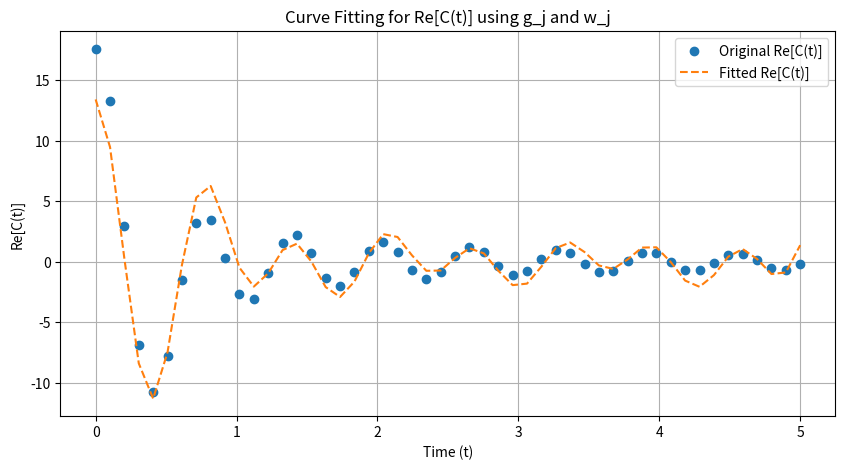
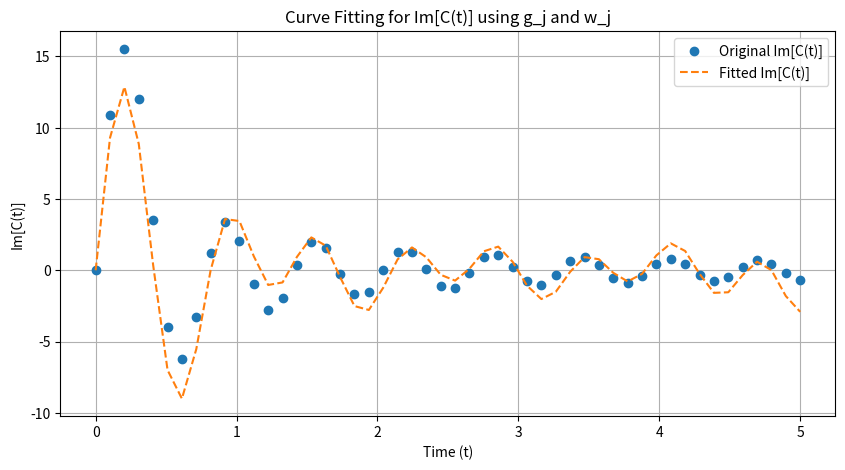

Source code (Python) for these figures, in order:
import numpy as np
import matplotlib.pyplot as plt
from scipy.integrate import quad
from scipy.optimize import curve_fit

"""
DEFINE SPECTRAL DENSITY FUNCTION J(w)
"""
def spectral_density(omega, eta, omega_c, s):
    return eta * (omega**s) * np.exp(-omega / omega_c) if omega >= 0 else 0

"""
DEFINE THE ORIGINAL BATH CORRELATION FUNCTION C(t)_original
"""
def coth(x):
    return 1 / np.tanh(x) if x != 0 else np.inf

def C_t_original(t, eta, omega_c, s, beta, hbar, omega_max=10):
    integrand_real = lambda omega: spectral_density(omega, eta, omega_c, s) * (coth(beta * hbar * omega / 2) + 1) * np.cos(omega * t) / (2 * np.pi)
    real_part, _ = quad(integrand_real, 0, omega_max)

    integrand_imag = lambda omega: spectral_density(omega, eta, omega_c, s) * (coth(beta * hbar * omega / 2) + 1) * np.sin(omega * t) / (2 * np.pi)
    imag_part, _ = quad(integrand_imag, 0, omega_max)

    return real_part + 1j * imag_part

# Random Initialization of Parameters
np.random.seed(42)
eta = np.random.uniform(0.01, 2)
omega_c = np.random.uniform(1e-2, 10)
s = np.random.uniform(0.5, 2)
beta = np.random.uniform(40, 1e7)
hbar = 1  # Constant set to 1

# Generate discrete values of C(t)_original
t_values = np.linspace(0, 5, 50)
C_t_original_values = np.array([C_t_original(t, eta, omega_c, s, beta, hbar) for t in t_values])

# Number of exponentials for approximation
K = 5

"""
DEFINE C(t) USING g_j AND w_j
"""

def C_t_sum_exponentials(t, *params):
    """
    Model function using oscillatory exponentials.
    params = [g_0, w_0, ..., g_K, w_K]
    """
    g = np.array(params[:K])  # Coupling strengths
    w = np.array(params[K:])  # Frequencies

    return np.sum(g[:, None] * np.exp(-1j * w[:, None] * t), axis=0)

"""
USE CURVE FIT TO FIND BEST PARAMETERS
"""

# Initial guesses
g_init = np.random.rand(K)  # Initial coupling strengths
w_init = np.linspace(0.5, 2.0, K)  # Initial frequencies

initial_guess = np.hstack([g_init, w_init])

# Flatten real & imaginary parts of the target function
C_t_flat = np.hstack([C_t_original_values.real, C_t_original_values.imag])

# Define wrapper function to separate real and imaginary parts
def fitting_function(t, *params):
    approx = C_t_sum_exponentials(t, *params)
    return np.hstack([approx.real, approx.imag])  # Separate real and imaginary parts

# Perform curve fitting
params_opt, _ = curve_fit(fitting_function, t_values, C_t_flat, p0=initial_guess, maxfev=100000)

# Extract optimized parameters
g_opt = params_opt[:K]
w_opt = params_opt[K:]

"""
PLOT RESULTS
"""

# Compute fitted C(t) with optimized parameters
C_t_fitted_values = np.array([C_t_sum_exponentials(t, *params_opt) for t in t_values])

# Plot Real Part
plt.figure(figsize=(10, 5))
plt.plot(t_values, C_t_original_values.real, 'o', label="Original Re[C(t)]")
plt.plot(t_values, C_t_fitted_values.real, '--', label="Fitted Re[C(t)]")
plt.xlabel("Time (t)")
plt.ylabel("Re[C(t)]")
plt.legend()
plt.grid()
plt.title("Curve Fitting for Re[C(t)] using g_j and w_j")
plt.show()

# Plot Imaginary Part
plt.figure(figsize=(10, 5))
plt.plot(t_values, C_t_original_values.imag, 'o', label="Original Im[C(t)]")
plt.plot(t_values, C_t_fitted_values.imag, '--', label="Fitted Im[C(t)]")
plt.xlabel("Time (t)")
plt.ylabel("Im[C(t)]")
plt.legend()
plt.grid()
plt.title("Curve Fitting for Im[C(t)] using g_j and w_j")
plt.show()

"""
GRADIENT DESCENT OPTIMIZATION
"""
learning_rate = 0.001
num_iterations = 200
loss_history = []

g_fine = np.copy(g_opt)
w_fine = np.copy(w_opt)

for iteration in range(num_iterations):
    grad_g = np.zeros_like(g_fine)
    grad_w = np.zeros_like(w_fine)

    for j in range(K):
        for i, t in enumerate(t_values):
            e_term = np.exp(-1j * w_fine[j] * t)
            approx_diff = (C_t_original_values[i] - C_t_sum_exponentials(t, *np.hstack([g_fine, w_fine])))
            grad_g[j] += -2 * np.real(approx_diff * e_term).item()
            grad_w[j] += -2 * np.imag(approx_diff * t * e_term * g_fine[j]).item()

    g_fine -= learning_rate * grad_g
    w_fine -= learning_rate * grad_w

    n = len(t_values)  # Number of data points
    current_loss = np.sum(np.abs(C_t_original_values - C_t_sum_exponentials(t_values, *np.hstack([g_fine, w_fine]))) ** 2) / n
    loss_history.append(current_loss)

    if iteration % 10 == 0:
        print(f"Iteration {iteration}, Loss: {current_loss}")

"""
SAVE RESULTS
"""
np.savetxt("fitted_parameters.txt", np.column_stack([g_opt, w_opt]), header="g_j, w_j", fmt="%.6f")
np.savetxt("fine_tuned_parameters.txt", np.column_stack([g_fine, w_fine]), header="g_j, w_j", fmt="%.6f")

print("Fitted parameters saved to fitted_parameters.txt")
print("Fine-tuned parameters saved to fine_tuned_parameters.txt")


"""
SAVE RESULTS TO FILE
"""
output_data = np.column_stack([t_values, C_t_original_values.real, C_t_original_values.imag,
                               C_t_fitted_values.real, C_t_fitted_values.imag])

np.savetxt("curve_fit_results_gj_wj.txt", output_data,
           header="t, Re[C_original], Im[C_original], Re[C_fitted], Im[C_fitted]", fmt="%.6f")

print("Results saved to curve_fit_results_gj_wj.txt")
